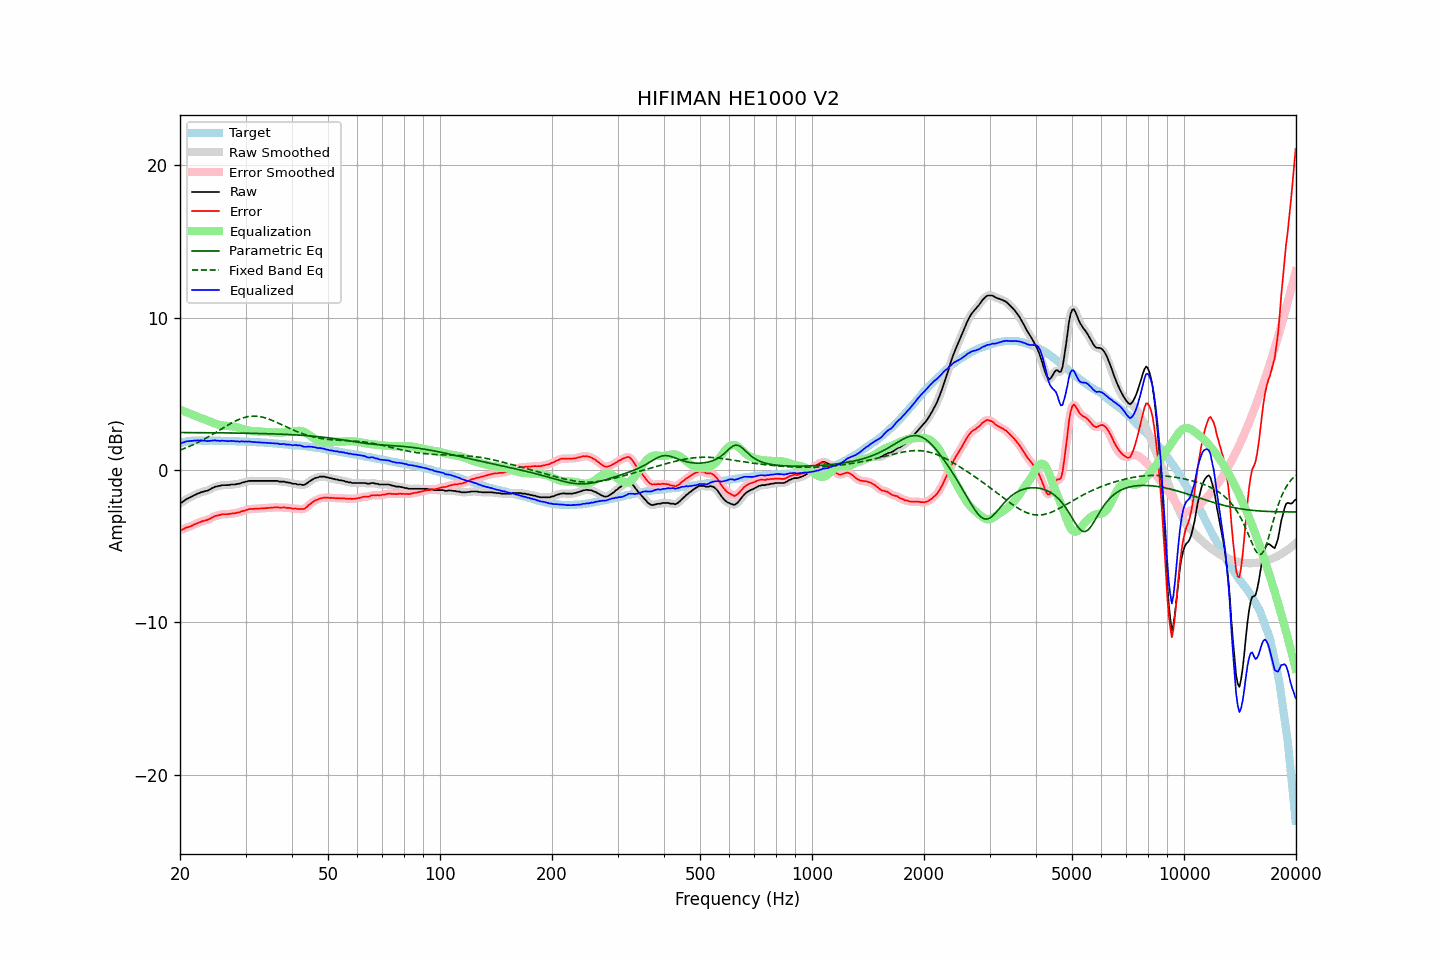

The table this chart was drawn from, first rows:
frequency, raw, error, smoothed, error_smoothed, equalization, parametric_eq, fixed_band_eq, equalized_raw, equalized_smoothed, target
20.00, -2.17, -3.93, -2.19, -3.95, 3.95, 2.46, 1.31, 1.77, 1.76, 1.76
20.20, -2.14, -3.93, -2.12, -3.91, 3.91, 2.46, 1.34, 1.77, 1.79, 1.79
20.40, -2.06, -3.88, -2.06, -3.87, 3.87, 2.46, 1.38, 1.81, 1.82, 1.82
20.61, -2.00, -3.83, -1.99, -3.83, 3.83, 2.46, 1.43, 1.84, 1.84, 1.84
20.81, -1.90, -3.77, -1.92, -3.79, 3.79, 2.46, 1.47, 1.89, 1.87, 1.87
21.02, -1.86, -3.76, -1.86, -3.75, 3.75, 2.46, 1.51, 1.89, 1.89, 1.90
21.23, -1.81, -3.72, -1.81, -3.72, 3.71, 2.46, 1.56, 1.90, 1.90, 1.91
21.44, -1.76, -3.68, -1.76, -3.68, 3.67, 2.45, 1.60, 1.90, 1.91, 1.92
21.66, -1.70, -3.63, -1.71, -3.63, 3.62, 2.45, 1.65, 1.92, 1.92, 1.93
21.87, -1.64, -3.57, -1.65, -3.58, 3.58, 2.45, 1.70, 1.93, 1.93, 1.93
22.09, -1.60, -3.54, -1.60, -3.53, 3.53, 2.45, 1.75, 1.93, 1.93, 1.93
22.31, -1.54, -3.48, -1.55, -3.49, 3.49, 2.45, 1.80, 1.95, 1.94, 1.93
22.54, -1.51, -3.45, -1.51, -3.44, 3.45, 2.45, 1.85, 1.93, 1.94, 1.93
22.76, -1.46, -3.40, -1.47, -3.40, 3.41, 2.45, 1.91, 1.95, 1.94, 1.93
22.99, -1.43, -3.36, -1.44, -3.36, 3.37, 2.45, 1.96, 1.94, 1.94, 1.92
23.22, -1.41, -3.34, -1.41, -3.33, 3.34, 2.45, 2.02, 1.92, 1.93, 1.92
23.45, -1.37, -3.30, -1.38, -3.30, 3.30, 2.45, 2.08, 1.92, 1.91, 1.92
23.69, -1.36, -3.29, -1.35, -3.27, 3.26, 2.45, 2.14, 1.89, 1.90, 1.92
23.92, -1.30, -3.23, -1.31, -3.23, 3.21, 2.45, 2.20, 1.91, 1.91, 1.92
24.16, -1.25, -3.18, -1.25, -3.18, 3.17, 2.44, 2.26, 1.92, 1.92, 1.93
24.40, -1.19, -3.12, -1.19, -3.12, 3.13, 2.44, 2.32, 1.93, 1.93, 1.93
24.65, -1.14, -3.06, -1.15, -3.07, 3.08, 2.44, 2.39, 1.94, 1.94, 1.92
24.89, -1.09, -3.01, -1.10, -3.02, 3.04, 2.44, 2.45, 1.94, 1.94, 1.92
25.14, -1.08, -3.00, -1.08, -3.00, 3.00, 2.44, 2.51, 1.92, 1.92, 1.92
25.39, -1.04, -2.96, -1.05, -2.97, 2.97, 2.44, 2.58, 1.92, 1.92, 1.92
25.65, -1.04, -2.96, -1.03, -2.94, 2.94, 2.44, 2.64, 1.90, 1.92, 1.92
25.91, -0.99, -2.90, -1.01, -2.92, 2.93, 2.44, 2.71, 1.93, 1.92, 1.91
26.16, -0.99, -2.90, -1.00, -2.90, 2.91, 2.44, 2.77, 1.92, 1.92, 1.91
26.43, -0.99, -2.90, -0.99, -2.90, 2.90, 2.44, 2.84, 1.91, 1.91, 1.91
26.69, -0.99, -2.90, -0.99, -2.90, 2.89, 2.43, 2.90, 1.90, 1.90, 1.91
26.96, -0.99, -2.90, -0.99, -2.89, 2.88, 2.43, 2.96, 1.89, 1.90, 1.91
27.23, -0.97, -2.88, -0.97, -2.88, 2.88, 2.43, 3.02, 1.90, 1.90, 1.90
27.50, -0.95, -2.86, -0.96, -2.87, 2.87, 2.43, 3.08, 1.91, 1.90, 1.90
27.77, -0.95, -2.85, -0.95, -2.85, 2.85, 2.43, 3.14, 1.90, 1.90, 1.89
28.05, -0.95, -2.85, -0.94, -2.83, 2.84, 2.43, 3.19, 1.88, 1.89, 1.89
28.33, -0.93, -2.82, -0.94, -2.82, 2.81, 2.43, 3.24, 1.88, 1.88, 1.88
28.62, -0.90, -2.79, -0.92, -2.80, 2.79, 2.42, 3.29, 1.88, 1.87, 1.88
28.90, -0.90, -2.78, -0.89, -2.76, 2.76, 2.42, 3.34, 1.86, 1.87, 1.88
29.19, -0.85, -2.72, -0.86, -2.73, 2.73, 2.42, 3.38, 1.87, 1.87, 1.87
29.48, -0.81, -2.69, -0.83, -2.70, 2.70, 2.42, 3.41, 1.88, 1.87, 1.88
29.78, -0.80, -2.67, -0.79, -2.66, 2.66, 2.42, 3.45, 1.86, 1.87, 1.87
30.08, -0.76, -2.63, -0.77, -2.63, 2.63, 2.41, 3.47, 1.87, 1.87, 1.87
30.38, -0.74, -2.60, -0.74, -2.60, 2.61, 2.41, 3.50, 1.86, 1.87, 1.86
30.68, -0.71, -2.57, -0.72, -2.57, 2.59, 2.41, 3.51, 1.87, 1.86, 1.85
30.99, -0.71, -2.56, -0.71, -2.56, 2.57, 2.41, 3.53, 1.85, 1.85, 1.84
31.30, -0.71, -2.56, -0.71, -2.55, 2.55, 2.41, 3.53, 1.84, 1.84, 1.84
31.61, -0.71, -2.55, -0.71, -2.55, 2.54, 2.40, 3.54, 1.83, 1.83, 1.84
31.93, -0.71, -2.54, -0.71, -2.54, 2.54, 2.40, 3.53, 1.82, 1.82, 1.83
32.24, -0.71, -2.53, -0.71, -2.54, 2.53, 2.40, 3.53, 1.82, 1.82, 1.82
32.57, -0.71, -2.53, -0.71, -2.53, 2.53, 2.40, 3.51, 1.82, 1.82, 1.82
32.89, -0.71, -2.53, -0.71, -2.53, 2.53, 2.39, 3.50, 1.81, 1.81, 1.81
33.22, -0.71, -2.52, -0.71, -2.52, 2.52, 2.39, 3.48, 1.81, 1.81, 1.80
33.55, -0.71, -2.52, -0.71, -2.51, 2.51, 2.39, 3.45, 1.80, 1.80, 1.80
33.89, -0.71, -2.50, -0.71, -2.51, 2.51, 2.39, 3.42, 1.79, 1.79, 1.79
34.23, -0.71, -2.50, -0.71, -2.50, 2.50, 2.38, 3.39, 1.78, 1.78, 1.79
34.57, -0.71, -2.49, -0.71, -2.49, 2.49, 2.38, 3.35, 1.77, 1.77, 1.78
34.92, -0.71, -2.48, -0.71, -2.48, 2.48, 2.38, 3.31, 1.77, 1.77, 1.76
35.27, -0.71, -2.48, -0.71, -2.47, 2.47, 2.37, 3.27, 1.76, 1.76, 1.76
35.62, -0.71, -2.46, -0.71, -2.46, 2.47, 2.37, 3.23, 1.75, 1.75, 1.75
35.97, -0.71, -2.45, -0.71, -2.45, 2.46, 2.37, 3.18, 1.75, 1.75, 1.74
... 635 more rows
